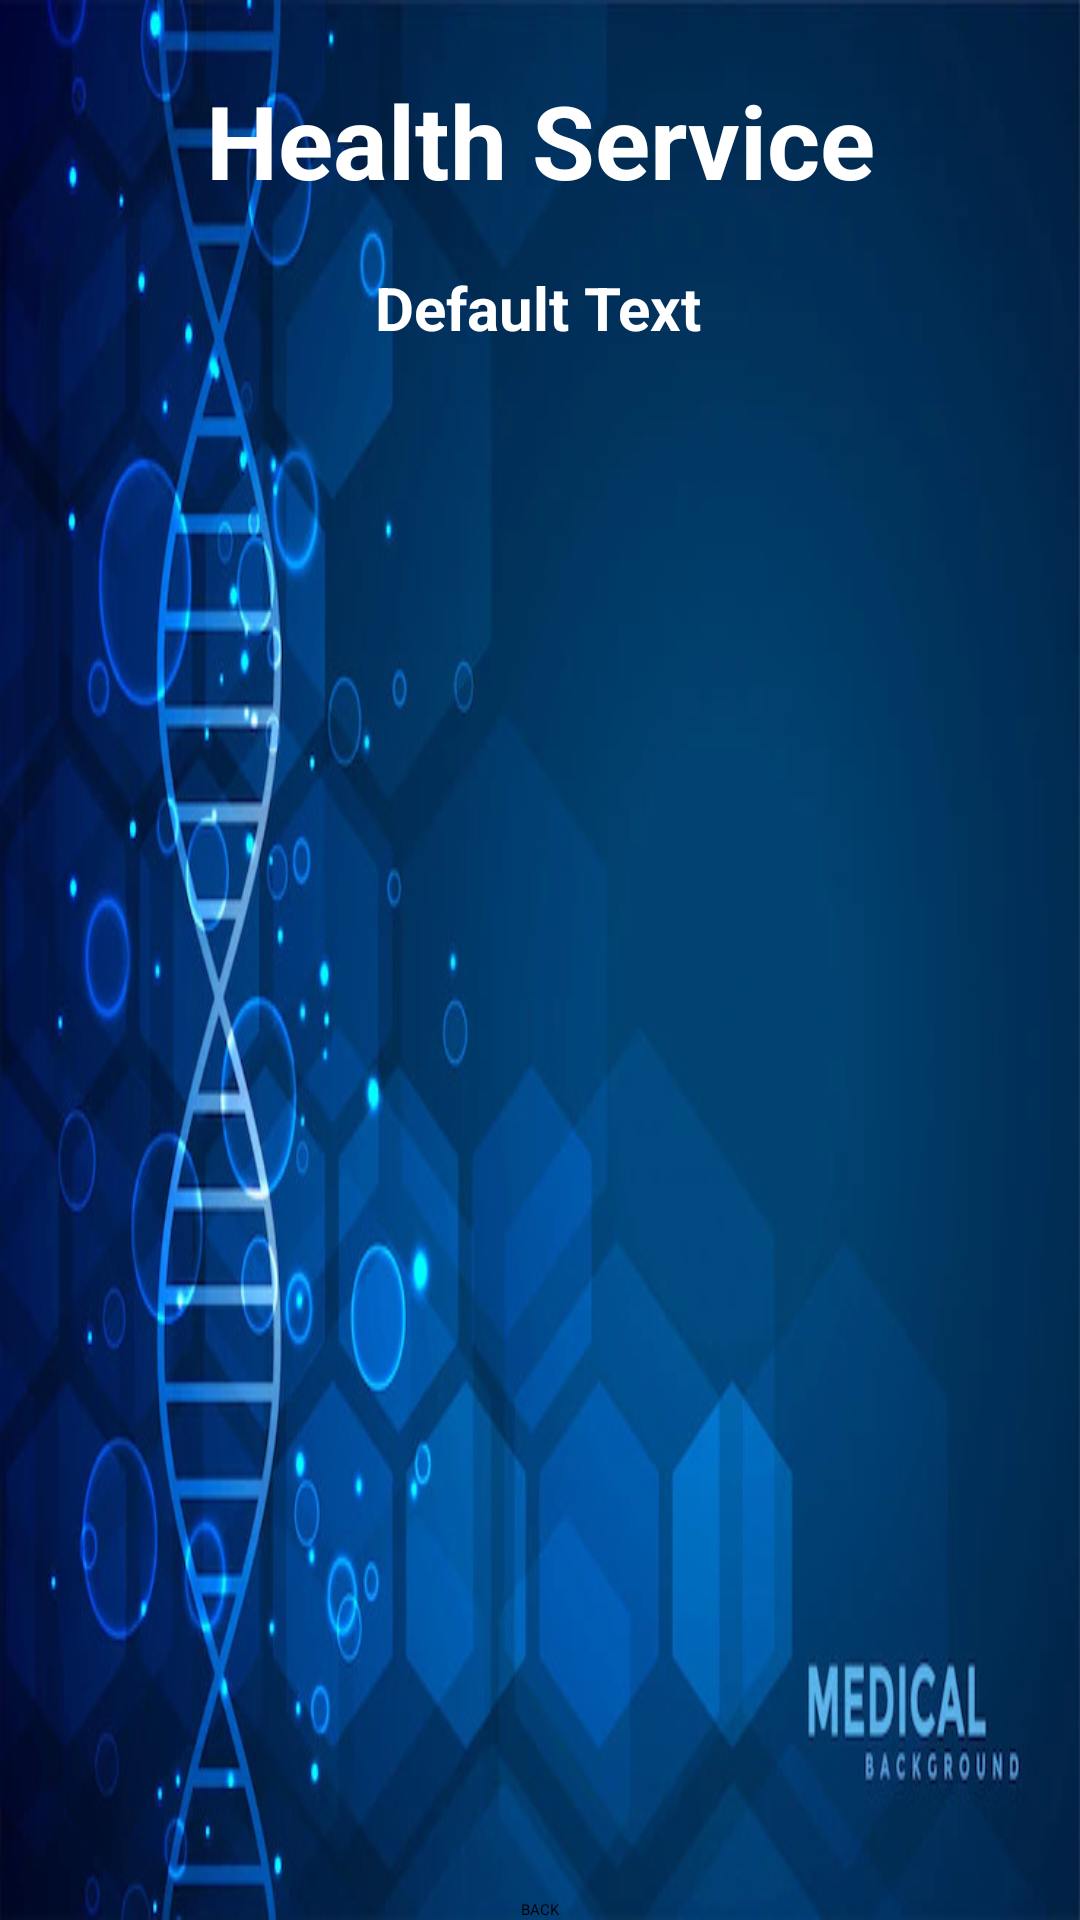

Android layout source for this screen:
<!-- AndroidManifest.xml: application theme Theme.MyHealthcare -->
<!-- res/layout/activity_doctor_details2.xml -->
<?xml version="1.0" encoding="utf-8"?>
<androidx.constraintlayout.widget.ConstraintLayout xmlns:android="http://schemas.android.com/apk/res/android"
    xmlns:app="http://schemas.android.com/apk/res-auto"
    xmlns:tools="http://schemas.android.com/tools"
    android:layout_width="match_parent"
    android:layout_height="match_parent"
    android:background="@drawable/back1image"
    tools:context=".DoctorDetailsActivity2">


    <TextView
        android:id="@+id/textView2LTName"
        android:layout_width="wrap_content"
        android:layout_height="wrap_content"
        android:layout_marginTop="24dp"
        android:text="Health Service"
        android:textColor="@color/white"
        android:textSize="34sp"
        android:textStyle="bold"
        app:layout_constraintBaseline_toBottomOf="parent"
        app:layout_constraintEnd_toEndOf="parent"
        app:layout_constraintStart_toStartOf="parent"
        app:layout_constraintTop_toTopOf="parent" />

    <TextView
        android:id="@+id/textViewLTDCartTitle"
        android:layout_width="wrap_content"
        android:layout_height="wrap_content"
        android:text="Default Text"
        android:textColor="@color/white"
        android:textSize="20sp"
        android:textStyle="bold"
        app:layout_constraintBaseline_toBottomOf="parent"
        app:layout_constraintBottom_toBottomOf="parent"
        app:layout_constraintEnd_toEndOf="parent"
        app:layout_constraintHorizontal_bias="0.498"
        app:layout_constraintStart_toStartOf="parent"
        app:layout_constraintTop_toBottomOf="@+id/textView2LTName"
        app:layout_constraintVertical_bias="0.036" />

    <ListView
        android:id="@+id/editTextLTDTextMultiLine"
        android:layout_width="350dp"
        android:layout_height="500dp"
        android:layout_margin="10dp"
        android:layout_marginTop="16dp"
        android:layout_marginStart="16dp"
        app:layout_goneMarginTop="16dp"
        android:layout_marginEnd="16dp"
        app:layout_constraintBottom_toBottomOf="parent"
        app:layout_constraintEnd_toEndOf="parent"
        app:layout_constraintStart_toStartOf="parent"
        app:layout_constraintTop_toBottomOf="@+id/textViewLTDCartTitle"
        />
    <Button
        android:id="@+id/buttonCartCheckout"
        android:layout_width="wrap_content"
        android:layout_height="wrap_content"
        android:text="BACK"
        app:layout_constraintBottom_toBottomOf="parent"
        app:layout_constraintEnd_toEndOf="parent"
        app:layout_constraintStart_toStartOf="parent"
        app:layout_constraintVertical_bias="0.69"/>

</androidx.constraintlayout.widget.ConstraintLayout>
<!-- resources referenced by this layout -->
<resources>
  <color name="white">#FFFFFFFF</color>
  <!-- drawable back1image: jpg bitmap (drawable, 72818 bytes) -->
</resources>
